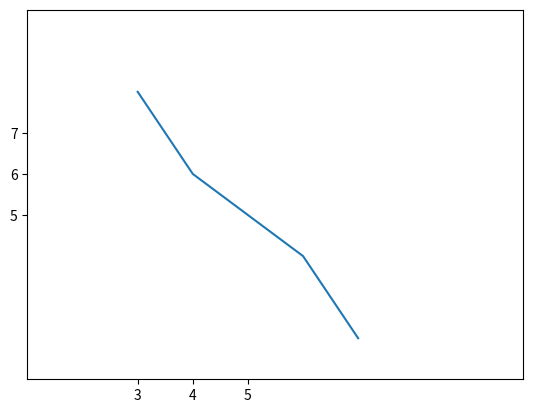

Recreate this plot in Python.
import matplotlib.pyplot as mat
x=[3,4,5,6,7]
y=[8,6,5,4,2]
mat.xlim(1,10)           #set the limit of the x axis
mat.ylim(1,10)           #set the limit of the y axis
mat.xticks([3,4,5])
mat.yticks([5,6,7])    #to see the output of xlim and ylim comment the xtricts and ytrics code
mat.plot(x,y)
mat.show()